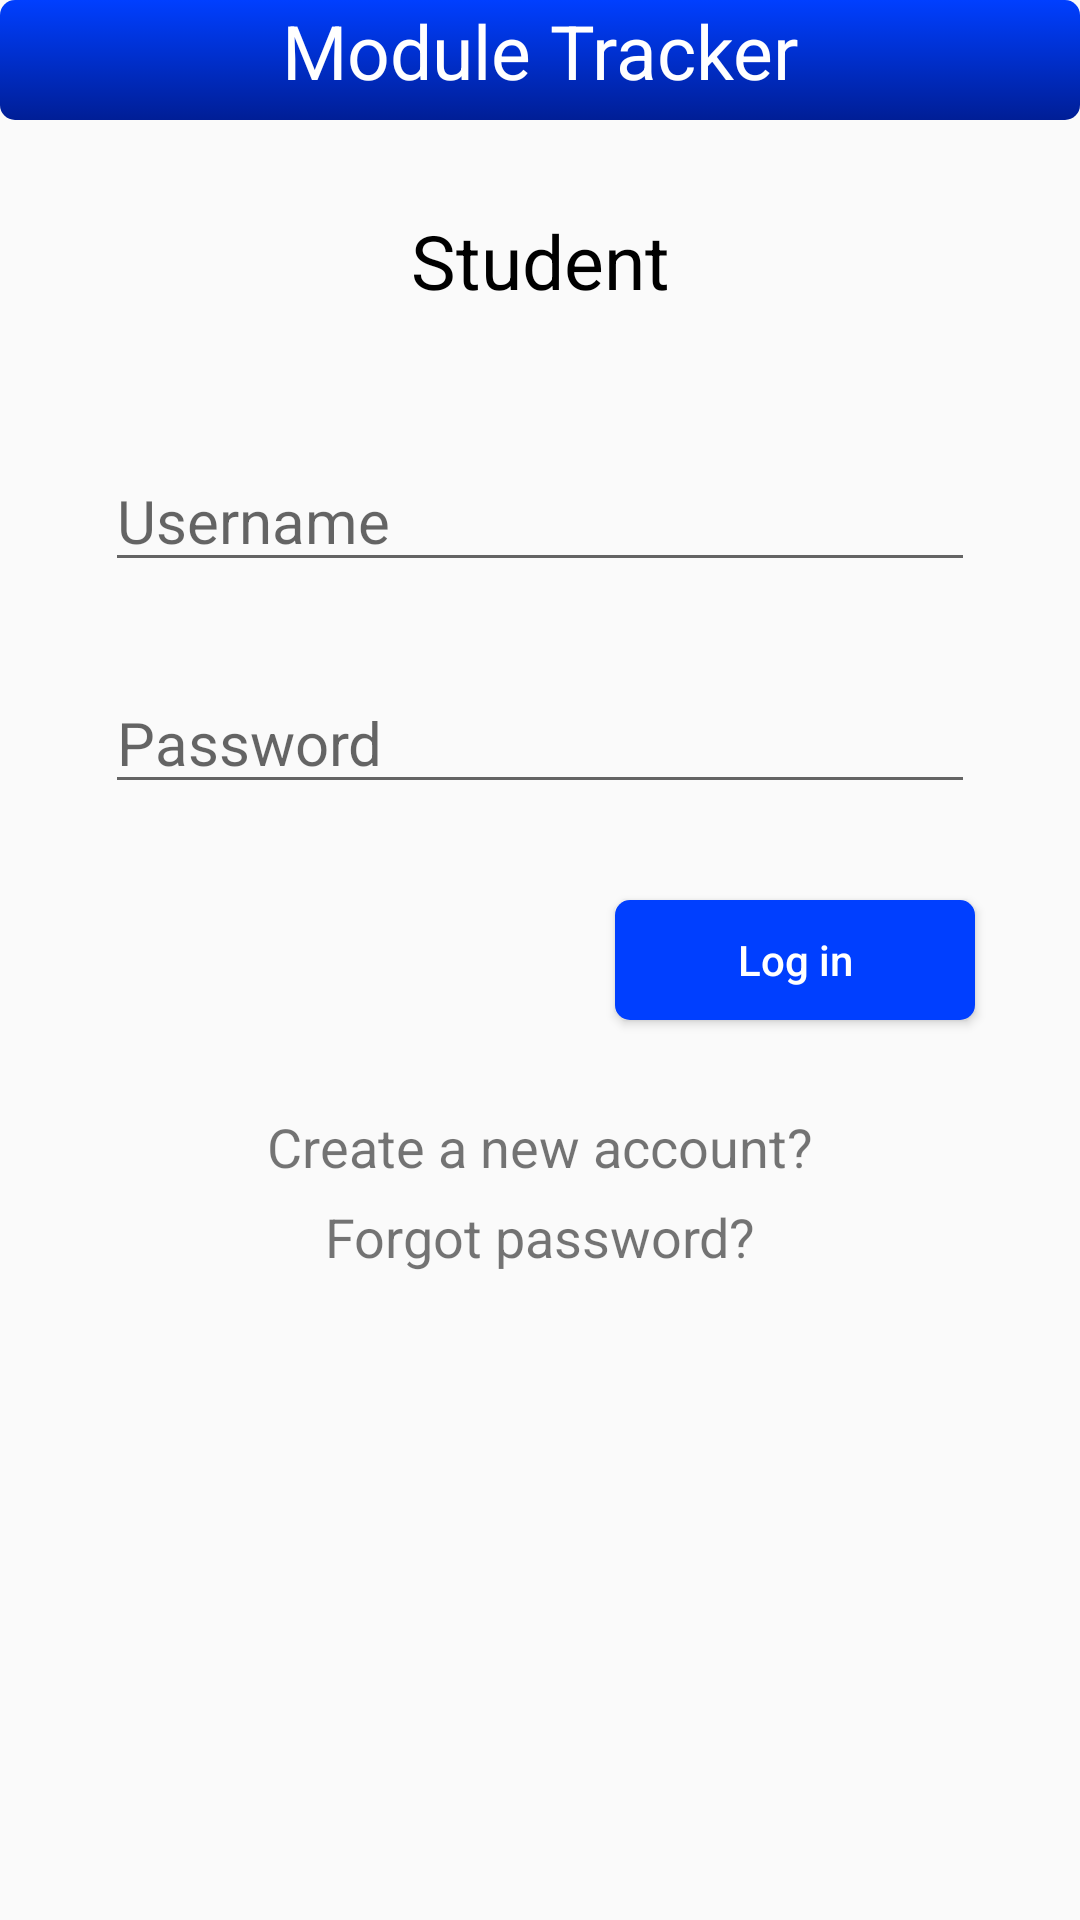

Reconstruct the res/layout file that produces this screen, plus the resources it refers to.
<!-- AndroidManifest.xml: application theme Theme.ModuleTracker -->
<!-- res/layout/activity_student_login.xml -->
<?xml version="1.0" encoding="utf-8"?>
<androidx.constraintlayout.widget.ConstraintLayout
    xmlns:android="http://schemas.android.com/apk/res/android"
    xmlns:app="http://schemas.android.com/apk/res-auto"
    xmlns:tools="http://schemas.android.com/tools"
    android:layout_width="match_parent"
    android:layout_height="match_parent"
    tools:context=".StudentLogin">

    <View
        android:id="@+id/view4"
        android:layout_width="match_parent"
        android:layout_height="40dp"
        android:background="@drawable/mt_button"
        app:layout_constraintEnd_toEndOf="parent"
        app:layout_constraintStart_toStartOf="parent"
        app:layout_constraintTop_toTopOf="parent" />

    <TextView
        android:layout_width="wrap_content"
        android:layout_height="wrap_content"
        android:text="Module Tracker"
        android:textColor="@color/white"
        android:textSize="25sp"
        app:layout_constraintEnd_toEndOf="@+id/view4"
        app:layout_constraintStart_toStartOf="@+id/view4"
        app:layout_constraintTop_toTopOf="@+id/view4" />

    <TextView
        android:id="@+id/textView11"
        android:layout_width="wrap_content"
        android:layout_height="wrap_content"
        android:layout_marginTop="30dp"
        android:text="Student"
        android:textColor="@color/black"
        android:textSize="25sp"
        app:layout_constraintEnd_toEndOf="parent"
        app:layout_constraintStart_toStartOf="parent"
        app:layout_constraintTop_toBottomOf="@+id/view4" />

    <ImageView
        android:id="@+id/ic_student_login_back"
        android:layout_width="30dp"
        android:layout_height="25dp"
        android:layout_marginStart="35dp"
        android:layout_marginLeft="35dp"
        android:layout_marginTop="55dp"
        android:src="@drawable/back"
        app:layout_constraintStart_toStartOf="parent"
        app:layout_constraintTop_toBottomOf="@+id/view4" />

    <EditText
        android:id="@+id/edt_login_student_username"
        android:layout_width="match_parent"
        android:layout_height="wrap_content"
        android:layout_marginLeft="35dp"
        android:layout_marginTop="150dp"
        android:layout_marginRight="35dp"
        android:hint="Username"
        android:textSize="20sp"

        app:layout_constraintEnd_toEndOf="parent"
        app:layout_constraintStart_toStartOf="parent"
        app:layout_constraintTop_toTopOf="parent" />

    <EditText
        android:id="@+id/edt_login_student_password"
        android:layout_width="match_parent"
        android:layout_height="wrap_content"
        android:layout_marginLeft="35dp"
        android:layout_marginTop="30dp"
        android:layout_marginRight="35dp"
        android:hint="Password"
        android:inputType="textPassword"
        android:textSize="20sp"
        app:layout_constraintEnd_toEndOf="parent"
        app:layout_constraintStart_toStartOf="parent"
        app:layout_constraintTop_toBottomOf="@+id/edt_login_student_username" />

    <Button
        android:id="@+id/btn_student_login"
        android:layout_width="120dp"
        android:layout_height="40dp"
        android:layout_marginTop="300dp"
        android:layout_marginEnd="35dp"
        android:layout_marginRight="35dp"
        android:background="@drawable/mt_button2"
        android:text="Log in"
        android:textAllCaps="false"
        android:textColor="@color/white"
        app:layout_constraintEnd_toEndOf="parent"
        app:layout_constraintTop_toTopOf="parent" />

    <TextView
        android:id="@+id/lb_forgot_password_student"
        android:text="Forgot password?"
        android:layout_width="wrap_content"
        android:layout_height="wrap_content"
        android:layout_marginTop="400dp"
        android:textSize="18sp"
        app:layout_constraintEnd_toEndOf="parent"
        app:layout_constraintStart_toStartOf="parent"
        app:layout_constraintTop_toTopOf="parent" />

    <TextView
        android:id="@+id/lb_create_account_student"
        android:layout_width="wrap_content"
        android:layout_height="wrap_content"
        android:layout_marginTop="370dp"
        android:text="Create a new account?"
        android:textSize="18sp"
        app:layout_constraintEnd_toEndOf="parent"
        app:layout_constraintStart_toStartOf="parent"
        app:layout_constraintTop_toTopOf="parent" />

</androidx.constraintlayout.widget.ConstraintLayout>
<!-- resources referenced by this layout -->
<resources>
  <color name="black">#FF000000</color>
  <color name="white">#FFFFFFFF</color>
  <!-- drawable mt_button (drawable) -->
  <?xml version="1.0" encoding="utf-8"?>
  <selector xmlns:android="http://schemas.android.com/apk/res/android">
      <item android:state_pressed="true">
          <shape android:shape="rectangle">
              <corners android:radius="5dp"/>
              <gradient android:angle="-90"
                  android:startColor="@color/navy_blue"
                  android:endColor="@color/royal_azure"/>
          </shape>
      </item>
      <item>
          <shape android:shape="rectangle">
              <corners android:radius="5dp"/>
              <gradient android:angle="-90"
                  android:startColor="@color/royal_azure"
                  android:endColor="@color/navy_blue"/>
          </shape>
      </item>
  
  </selector>
  <!-- drawable mt_button2 (drawable) -->
  <?xml version="1.0" encoding="utf-8"?>
  <selector xmlns:android="http://schemas.android.com/apk/res/android">
      <item android:state_pressed="true">
          <shape android:shape="rectangle">
              <corners android:radius="5dp"/>
              <gradient android:angle="-90"
                  android:startColor="@color/royal_azure"
                  android:endColor="@color/navy_blue"/>
          </shape>
      </item>
      <item>
          <shape android:shape="rectangle">
              <corners android:radius="5dp"/>
              <solid android:color="@color/royal_azure"/>
          </shape>
      </item>
  
  </selector>
  <style name="Theme.ModuleTracker" parent="Theme.AppCompat.Light.NoActionBar">
          
          <item name="colorPrimary">@color/purple_500</item>
          <item name="colorPrimaryVariant">@color/purple_700</item>
          <item name="colorOnPrimary">@color/white</item>
          
          <item name="colorSecondary">@color/teal_200</item>
          <item name="colorSecondaryVariant">@color/teal_700</item>
          <item name="colorOnSecondary">@color/black</item>
          
      </style>
  <color name="navy_blue">#FF001E96</color>
  <color name="royal_azure">#FF003FFF</color>
  <color name="purple_500">#FF6200EE</color>
  <color name="purple_700">#FF3700B3</color>
  <color name="teal_200">#FF03DAC5</color>
  <color name="teal_700">#FF018786</color>
</resources>
